Image classification data set "images4_resized" (pppfkp/money_recognitiom on GitHub). Class labels (5): dwadziescia, dwiescie, dziesiec, piecdziesiat, sto.

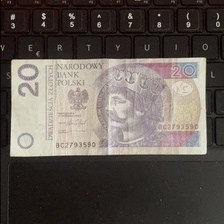
Label: dwadziescia

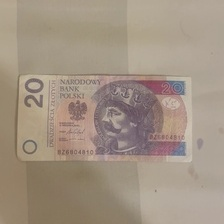
Label: dwadziescia

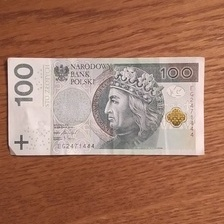
Label: sto

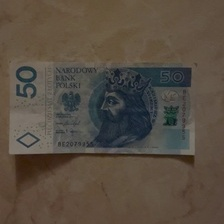
Label: piecdziesiat

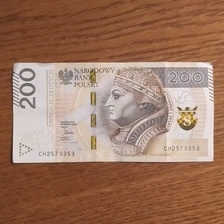
Label: dwiescie

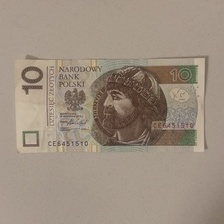
Label: dziesiec
